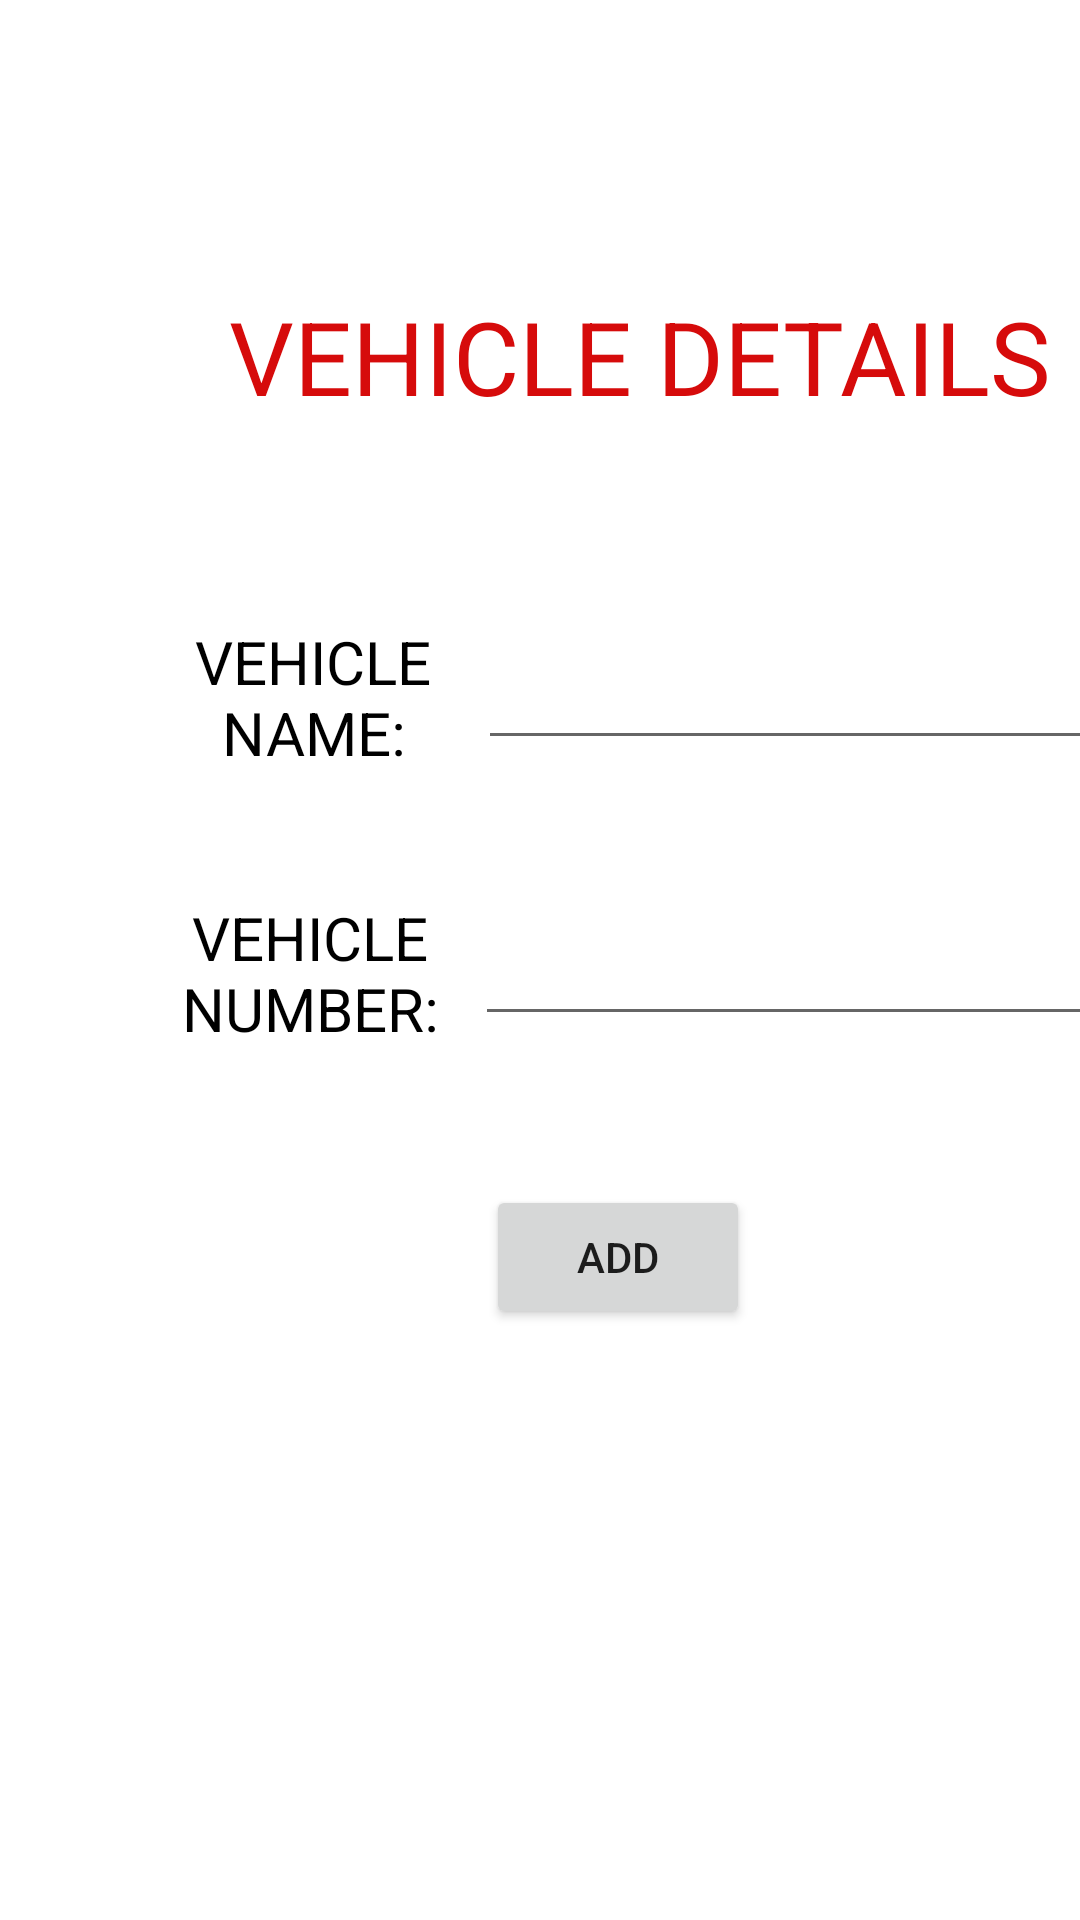

Write the Android layout XML for this screen, with the resource values it uses.
<!-- AndroidManifest.xml: application theme Theme.FinalProject_4124 -->
<!-- res/layout/activity_vehicle_details.xml -->
<?xml version="1.0" encoding="utf-8"?>
<androidx.constraintlayout.widget.ConstraintLayout xmlns:android="http://schemas.android.com/apk/res/android"
    xmlns:app="http://schemas.android.com/apk/res-auto"
    xmlns:tools="http://schemas.android.com/tools"
    android:layout_width="match_parent"
    android:layout_height="match_parent"
    tools:context=".Vehicle_Details">


    <TextView
        android:id="@+id/pagelabel"
        android:layout_width="339dp"
        android:layout_height="44dp"
        android:layout_marginStart="44dp"
        android:layout_marginTop="96dp"
        android:text="VEHICLE DETAILS"
        android:textAlignment="center"
        android:textAllCaps="true"
        android:textColor="#D60B0B"
        android:textSize="34sp"
        app:layout_constraintStart_toStartOf="parent"
        app:layout_constraintTop_toTopOf="parent" />

    <TextView
        android:id="@+id/vehiclename"
        android:layout_width="137dp"
        android:layout_height="53dp"
        android:layout_marginStart="36dp"
        android:layout_marginTop="207dp"
        android:text="VEHICLE NAME:"
        android:textAlignment="center"
        android:textAllCaps="true"
        android:textColor="#000000"
        android:textSize="20sp"
        app:layout_constraintStart_toStartOf="parent"
        app:layout_constraintTop_toTopOf="parent" />


    <EditText
        android:id="@+id/etvehiclename"
        android:layout_width="wrap_content"
        android:layout_height="wrap_content"
        android:layout_marginTop="212dp"
        android:layout_marginEnd="3dp"
        android:ems="10"
        android:inputType="textPersonName"
        android:text=""
        android:textAlignment="center"
        app:layout_constraintEnd_toEndOf="parent"
        app:layout_constraintHorizontal_bias="0.538"
        app:layout_constraintStart_toEndOf="@+id/vehiclename"
        app:layout_constraintTop_toTopOf="parent" />

    <TextView
        android:id="@+id/vehiclenumber"
        android:layout_width="135dp"
        android:layout_height="50dp"
        android:layout_marginStart="36dp"
        android:layout_marginTop="299dp"
        android:text="VEHICLE NUMBER:"
        android:textAlignment="center"
        android:textAllCaps="true"
        android:textColor="#000000"
        android:textSize="20sp"
        app:layout_constraintStart_toStartOf="parent"
        app:layout_constraintTop_toTopOf="parent" />

    <EditText
        android:id="@+id/etvehiclenumber"
        android:layout_width="wrap_content"
        android:layout_height="wrap_content"
        android:layout_marginTop="304dp"
        android:layout_marginEnd="3dp"
        android:ems="10"
        android:inputType="textPersonName"
        android:text=""
        android:textAlignment="center"
        app:layout_constraintEnd_toEndOf="parent"
        app:layout_constraintHorizontal_bias="0.538"
        app:layout_constraintStart_toEndOf="@+id/vehiclenumber"
        app:layout_constraintTop_toTopOf="parent" />

    <Button
        android:id="@+id/add"
        android:layout_width="wrap_content"
        android:layout_height="wrap_content"
        android:layout_marginStart="162dp"
        android:layout_marginTop="395dp"
        android:text="Add"
        app:layout_constraintStart_toStartOf="parent"
        app:layout_constraintTop_toTopOf="parent" />
</androidx.constraintlayout.widget.ConstraintLayout>
<!-- resources referenced by this layout -->
<resources>
  <style name="Theme.FinalProject_4124" parent="Theme.MaterialComponents.DayNight.DarkActionBar">
          
          <item name="colorPrimary">@color/purple_500</item>
          <item name="colorPrimaryVariant">@color/purple_700</item>
          <item name="colorOnPrimary">@color/white</item>
          
          <item name="colorSecondary">@color/teal_200</item>
          <item name="colorSecondaryVariant">@color/teal_700</item>
          <item name="colorOnSecondary">@color/black</item>
          
          <item name="android:statusBarColor" tools:targetApi="l">?attr/colorPrimaryVariant</item>
          
      </style>
  <!-- not gathered from this repository: default colours our renderer supplied (Android Studio template values) -->
  <color name="purple_500">#FF6200EE</color>
  <color name="purple_700">#FF3700B3</color>
  <color name="teal_200">#FF03DAC5</color>
  <color name="teal_700">#FF018786</color>
  <color name="black">#FF000000</color>
  <color name="white">#FFFFFFFF</color>
</resources>
